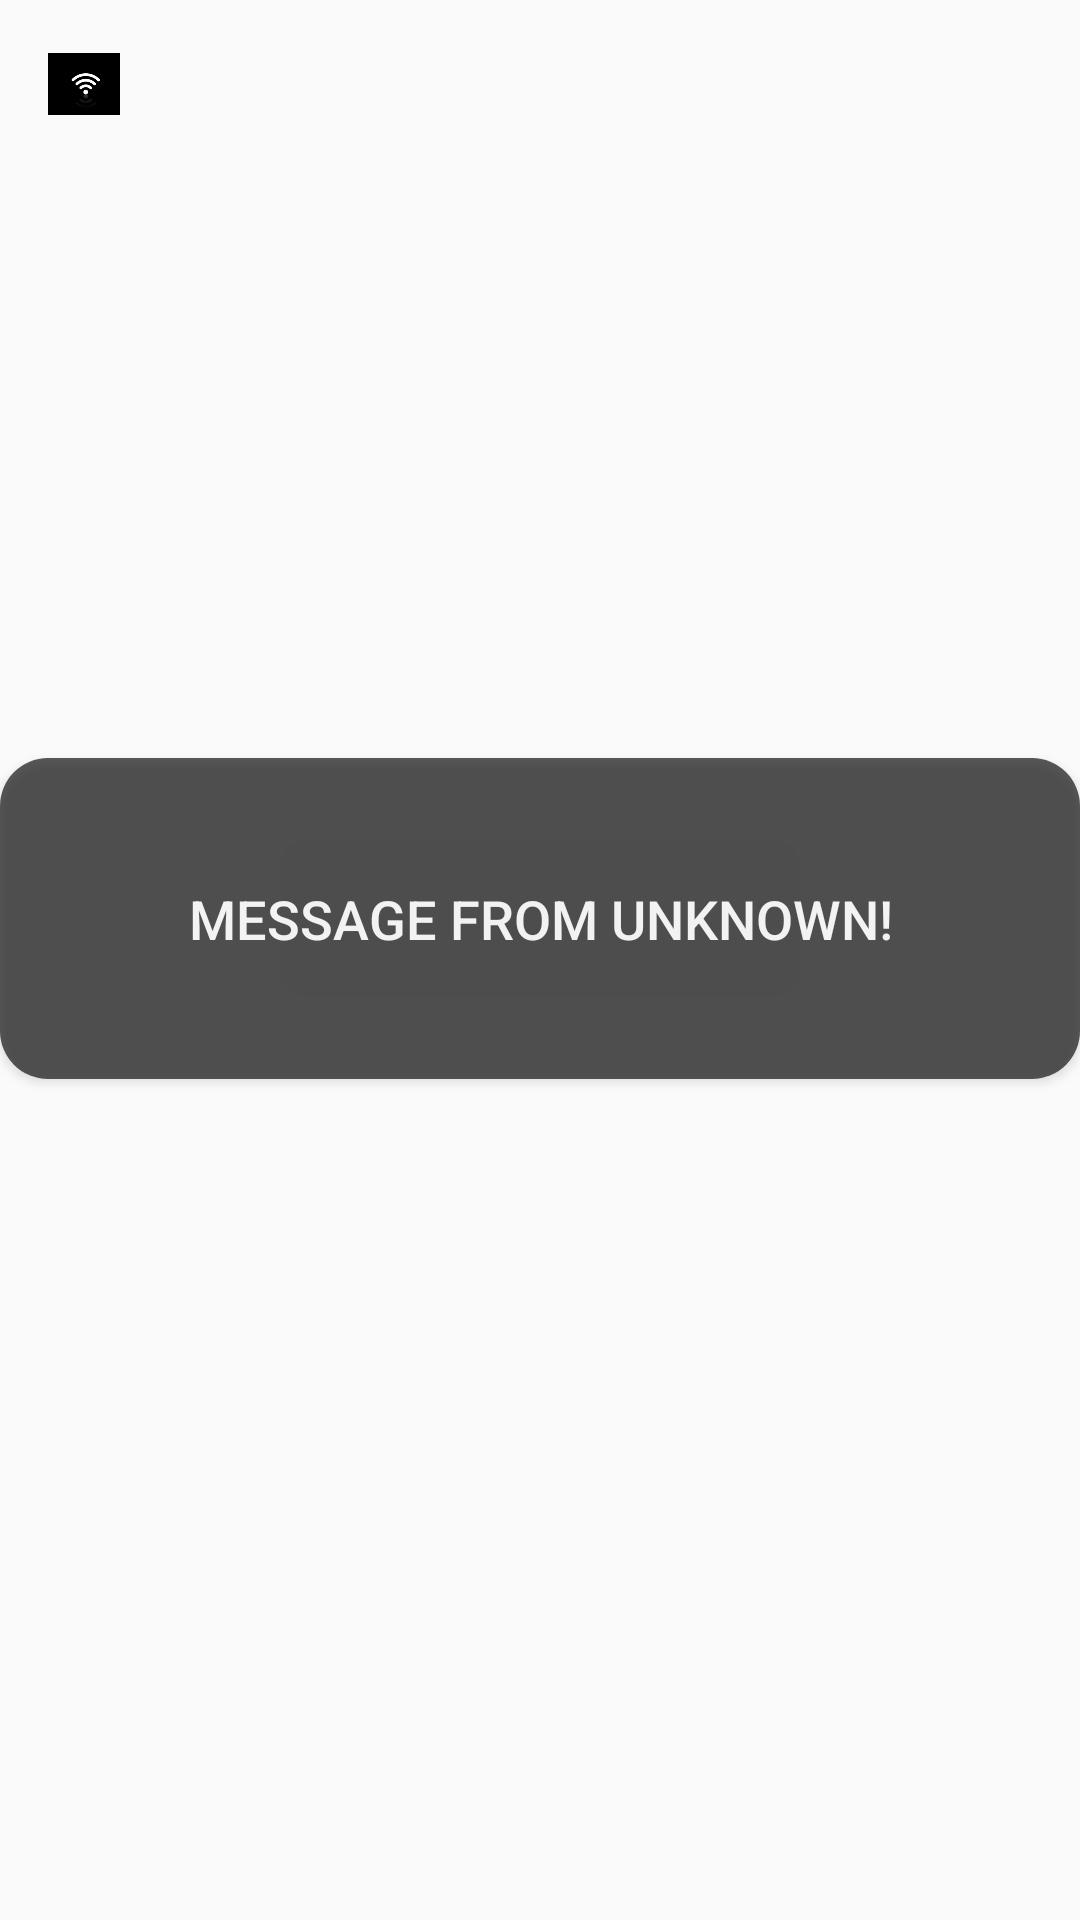

Produce the Android XML layout that renders to this screen, including the resource entries it uses.
<!-- AndroidManifest.xml: application theme AppTheme -->
<!-- res/layout/activity_main_game1.xml -->
<?xml version="1.0" encoding="utf-8"?>
<LinearLayout xmlns:android="http://schemas.android.com/apk/res/android"
    xmlns:app="http://schemas.android.com/apk/res-auto"
    android:layout_width="match_parent"
    android:layout_height="match_parent"
    android:orientation="vertical"
    android:background="@drawable/wallpaper">

    <RelativeLayout
        android:layout_width="match_parent"
        android:layout_height="wrap_content"
        android:padding="16dp">

        <ImageView
            android:id="@+id/wifi_image_view"
            android:layout_width="24dp"
            android:layout_height="24dp"
            android:src="@drawable/wifi"
            android:layout_alignParentStart="true" />

        <ImageView
            android:id="@+id/battery_image_view"
            android:layout_width="35dp"
            android:layout_height="23dp"
            android:src="@drawable/battery"
            android:layout_alignParentEnd="true" />

    </RelativeLayout>

    <TextView
        android:id="@+id/time_text_view"
        android:layout_width="match_parent"
        android:layout_height="wrap_content"
        android:textSize="48sp"
        android:textColor="@color/white"
        android:gravity="center" />

    <TextView
        android:id="@+id/date_text_view"
        android:layout_width="match_parent"
        android:layout_height="wrap_content"
        android:textSize="24sp"
        android:textColor="@color/white"
        android:gravity="center" />

    
    <Space
        android:layout_width="match_parent"
        android:layout_height="100dp" />

    <Button
        android:id="@+id/notification_button"
        android:layout_width="match_parent"
        android:layout_height="107dp"
        android:alpha="0.7"
        android:background="@drawable/rounded_button_transparent"
        android:padding="16dp"
        android:text="Message from Unknown!"
        android:textColor="@color/white"
        android:textSize="18sp" />

</LinearLayout>
<!-- resources referenced by this layout -->
<resources>
  <color name="white">#ffffff</color>
  <!-- drawable rounded_button_transparent (drawable) -->
  <?xml version="1.0" encoding="utf-8"?>
  <shape xmlns:android="http://schemas.android.com/apk/res/android">
      <corners android:radius="16dp" />
      <solid android:color="@color/red" /> 
  </shape>
  <!-- drawable wifi: png bitmap (drawable, 8563 bytes) -->
  <style name="AppTheme" parent="Theme.AppCompat.DayNight.DarkActionBar">
          
          
          <item name="colorPrimary">@color/material_dynamic_neutral20</item>
          <item name="colorPrimaryDark">@color/black</item>
          <item name="colorAccent">@color/colorAccent</item>
     </style>
  <color name="red">#131313</color>
  <color name="black">#000000</color>
  <color name="colorAccent">#FF4081</color>
</resources>
